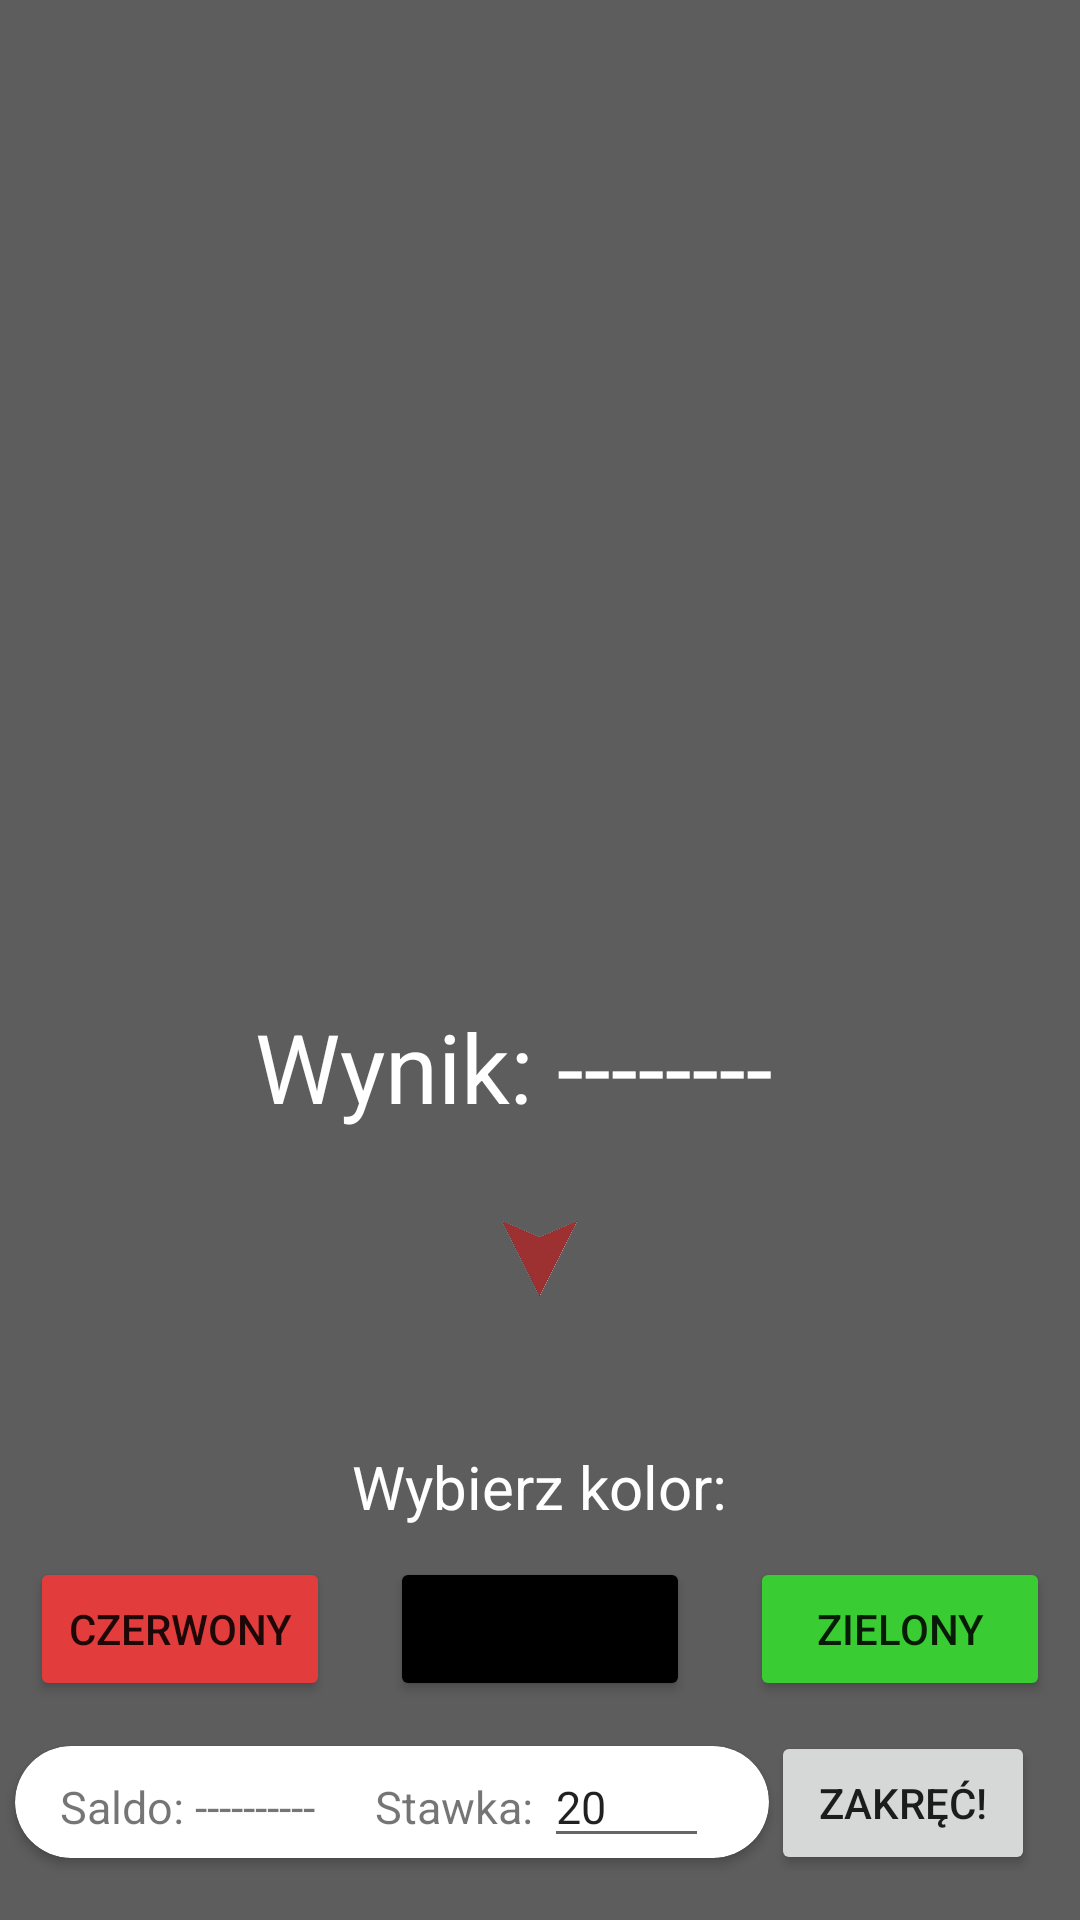

Here is an Android app screen rendered from its layout file. Give the layout XML and the strings, colors and styles it references.
<!-- AndroidManifest.xml: application theme Theme.Cashino -->
<!-- res/layout/fragment_roulette.xml -->
<?xml version="1.0" encoding="utf-8"?>
<RelativeLayout xmlns:android="http://schemas.android.com/apk/res/android"
    xmlns:app="http://schemas.android.com/apk/res-auto"
    xmlns:tools="http://schemas.android.com/tools"
    android:layout_width="match_parent"
    android:layout_height="match_parent"
    tools:context=".RouletteFragment"
    android:background="@color/second">

    <Button
        android:id="@+id/spinBtn2"
        android:layout_width="wrap_content"
        android:layout_height="wrap_content"
        android:layout_alignParentBottom="true"
        android:layout_alignParentEnd="true"
        android:text="@string/btnText"
        android:layout_marginBottom="15dp"
        android:layout_marginEnd="15dp"/>

        <TextView
            android:id="@+id/wynikW"
            android:layout_width="wrap_content"
            android:layout_height="wrap_content"
            android:text="Wynik: "
            android:textSize="32sp"
            android:textColor="@color/white"
            android:layout_marginStart="85dp"
            android:layout_above="@+id/pointerSpin"
            android:layout_marginBottom="30dp"/>
        <TextView
        android:id="@+id/resultTv2"
        android:layout_width="wrap_content"
        android:layout_height="wrap_content"
        android:layout_toEndOf="@+id/wynikW"
        android:layout_above="@+id/pointerSpin"
        android:textSize="32sp"
        android:textColor="@color/white"
        android:layout_marginBottom="30dp"
        android:text="--------"/>


    <ImageView
        android:id="@+id/wheel2"
        android:layout_width="wrap_content"
        android:layout_height="wrap_content"
        android:layout_centerInParent="true"
        android:layout_marginLeft="20dp"
        android:layout_marginRight="20dp"
        android:layout_marginBottom="50dp"
        android:adjustViewBounds="true"
        android:scaleType="centerInside"
        android:layout_above="@id/wybKolor"
        android:src="@drawable/roulette_wheel" />

    <ImageView
        android:id="@+id/pointerSpin"
        android:layout_width="25dp"
        android:layout_height="25dp"
        android:layout_centerHorizontal="true"
        android:layout_above="@id/wheel2"
        android:src="@drawable/roulette_pointer4"/>


    <androidx.cardview.widget.CardView
        android:id="@+id/cVRoulette"
        android:layout_width="wrap_content"
        android:layout_height="wrap_content"
        android:layout_below="@+id/linearBottom"
        android:layout_alignParentStart="true"
        app:cardCornerRadius="25dp"
        android:layout_margin="5dp"
        app:cardBackgroundColor="@color/white">


        <LinearLayout
            android:layout_width="wrap_content"
            android:layout_height="wrap_content"
            android:layout_gravity="center"
            tools:ignore="UseCompoundDrawables">

            <TextView
                android:id="@+id/saldoS"
                android:layout_width="wrap_content"
                android:layout_height="wrap_content"
                android:layout_alignParentLeft="true"
                android:layout_alignParentBottom="true"
                android:layout_marginLeft="15dp"
                android:text="Saldo: "
                android:textSize="15sp" />

            <TextView
                android:id="@+id/saldoText"
                android:layout_width="wrap_content"
                android:layout_height="wrap_content"
                android:layout_alignParentBottom="true"
                android:layout_marginRight="20dp"
                android:layout_toEndOf="@+id/saldoS"
                android:text="----------"
                android:textSize="15sp" />

            <TextView
                android:id="@+id/stawkaS"
                android:layout_width="wrap_content"
                android:layout_height="wrap_content"
                android:layout_alignParentBottom="true"
                android:layout_toStartOf="@id/stawkaText"
                android:text="Stawka: "
                android:textSize="15sp" />

            <EditText
                android:id="@+id/stawkaText"
                android:layout_width="55dp"
                android:layout_height="wrap_content"
                android:layout_alignParentBottom="true"
                android:layout_marginRight="20dp"
                android:layout_toStartOf="@id/spinBtn2"
                android:inputType="number"
                android:text="20"
                android:textSize="15sp" />

        </LinearLayout>
    </androidx.cardview.widget.CardView>


    <TextView
        android:id="@+id/wybKolor"
        android:layout_width="wrap_content"
        android:layout_height="wrap_content"
        android:text="Wybierz kolor:"
        android:textColor="@color/white"
        android:textSize="20sp"
        android:layout_above="@id/linearBottom"
        android:layout_centerHorizontal="true"/>
    <LinearLayout
        android:id="@+id/linearBottom"
        android:layout_width="match_parent"
        android:layout_height="wrap_content"
        android:layout_above="@id/spinBtn2">

        <Button
            android:id="@+id/btnRed"
            android:layout_width="90dp"
            android:layout_height="wrap_content"
            android:layout_weight="1"
            android:layout_margin="10dp"
            android:text="czerwony"
            android:backgroundTint="@color/red"/>
        <Button
            android:id="@+id/btnBlack"
            android:layout_width="90dp"
            android:layout_height="wrap_content"
            android:layout_weight="1"
            android:layout_margin="10dp"
            android:text="Czarny"
            android:backgroundTint="@color/black" />
        <Button
            android:id="@+id/btnGreen"
            android:layout_width="90dp"
            android:layout_height="wrap_content"
            android:layout_weight="1"
            android:layout_margin="10dp"
            android:text="Zielony"
            android:backgroundTint="@color/green"/>

    </LinearLayout>


</RelativeLayout>
<!-- resources referenced by this layout -->
<resources>
  <color name="black">#FF000000</color>
  <color name="green">#39CD33</color>
  <color name="red">#E33C3C</color>
  <color name="second">#5E5D5D</color>
  <color name="white">#FFFFFFFF</color>
  <!-- drawable roulette_pointer4: png bitmap (drawable, 93518 bytes) -->
  <string name="btnText">Zakręć!</string>
  <style name="Theme.Cashino" parent="Theme.MaterialComponents.DayNight.DarkActionBar">
          
          <item name="colorPrimary">@color/prim</item>
          <item name="colorPrimaryVariant">@color/purple_700</item>
          <item name="colorOnPrimary">@color/white</item>
          
          <item name="colorSecondary">@color/teal_200</item>
          <item name="colorSecondaryVariant">@color/teal_700</item>
          <item name="colorOnSecondary">@color/black</item>
          
          <item name="android:statusBarColor">?attr/colorPrimaryVariant</item>
          
          <item name="windowActionBar">false</item>
          <item name="windowNoTitle">true</item>
  
  
      </style>
  <color name="prim">#C11F1F</color>
  <color name="purple_700">#FF3700B3</color>
  <color name="teal_200">#FF03DAC5</color>
  <color name="teal_700">#FF018786</color>
</resources>
